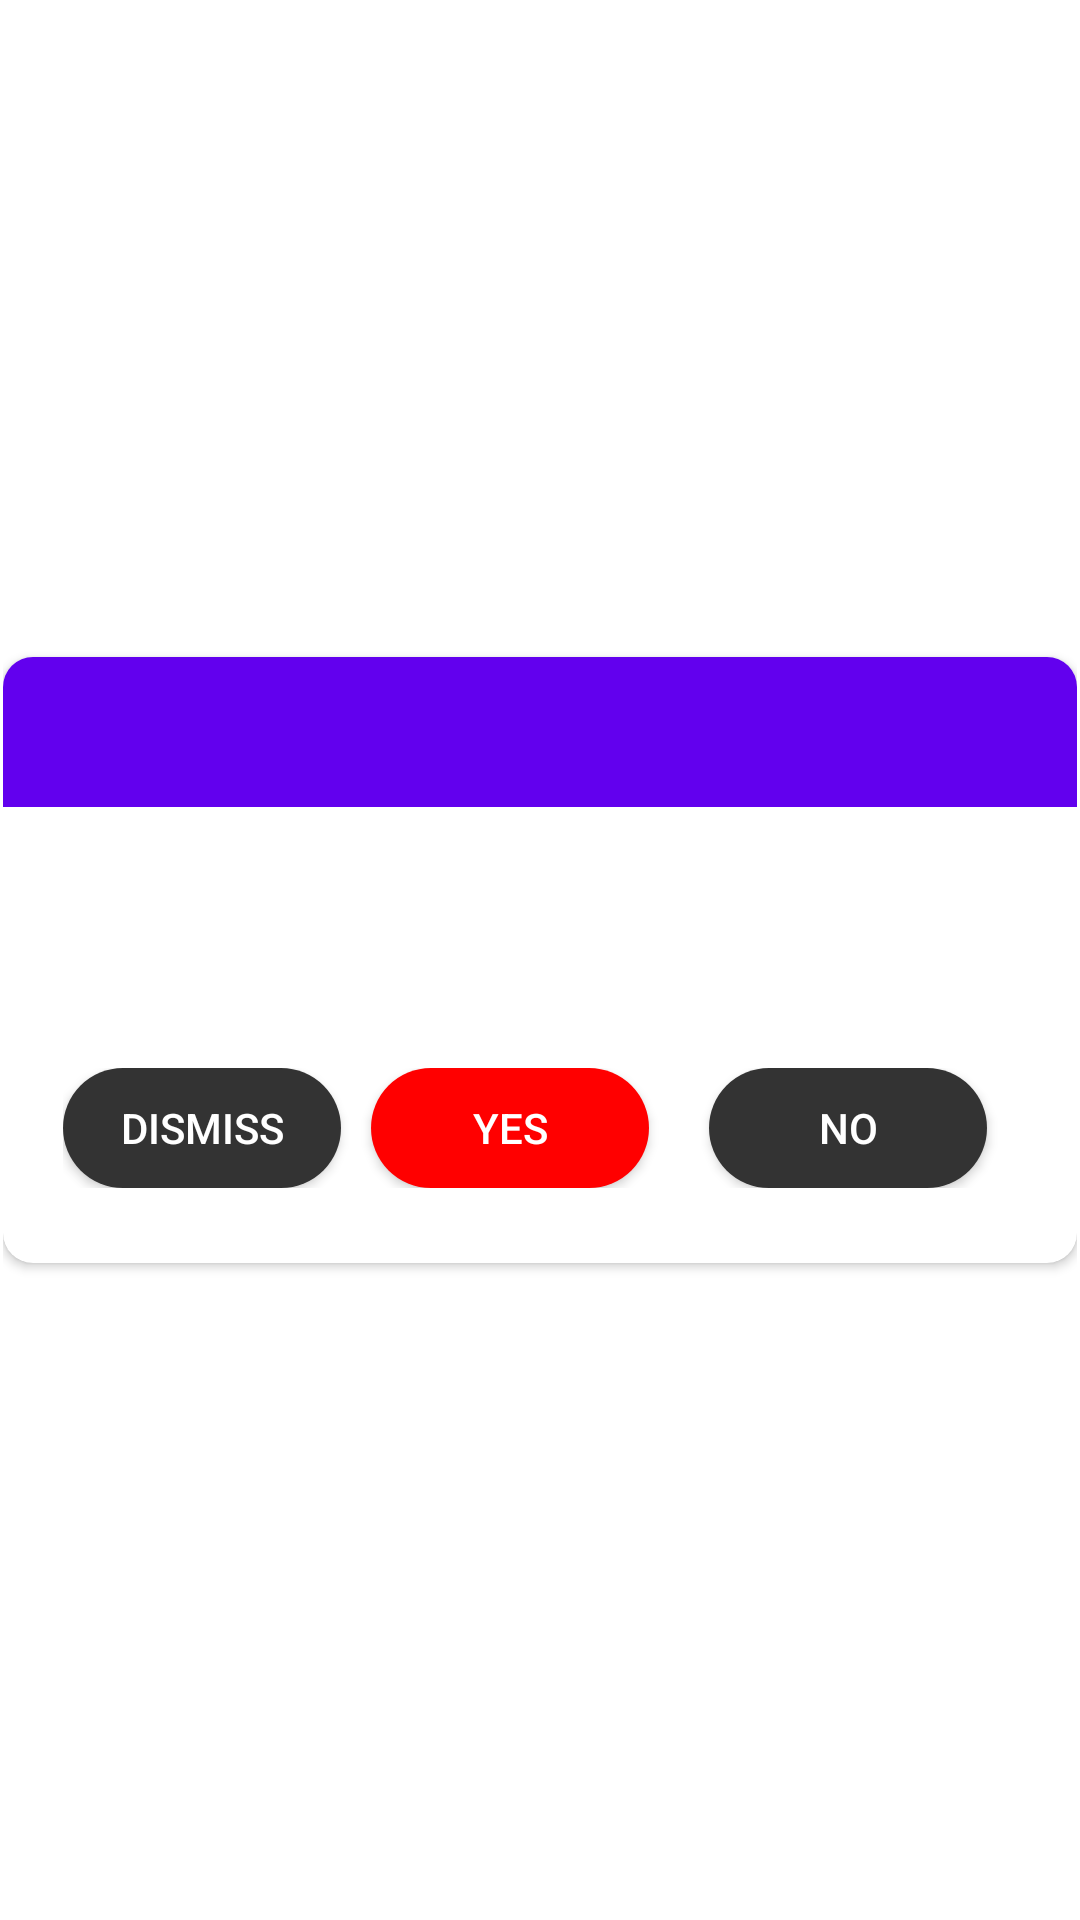

The Android layout XML behind this screen, and the referenced resources:
<!-- AndroidManifest.xml: fallback theme Theme.MaterialComponents.DayNight.NoActionBar -->
<!-- res/layout/popup_dialog_layout.xml -->
<?xml version="1.0" encoding="utf-8"?>
<RelativeLayout xmlns:android="http://schemas.android.com/apk/res/android"
    xmlns:app="http://schemas.android.com/apk/res-auto"
    android:layout_width="match_parent"
    android:layout_height="match_parent">

    <LinearLayout
        android:id="@+id/ll_background"
        android:layout_width="match_parent"
        android:layout_height="match_parent"
        android:gravity="center"
        android:padding="1dp">


        <androidx.cardview.widget.CardView
            style="@style/popupCardViewStyle"
            android:layout_width="match_parent"
            android:layout_height="wrap_content">


            <LinearLayout
                android:layout_width="match_parent"
                android:layout_height="wrap_content"
                android:orientation="vertical">


                <LinearLayout
                    android:id="@+id/ll_title"
                    android:layout_width="match_parent"
                    android:layout_height="50dp"
                    android:background="@color/dialog_title_background">


                    <TextView
                        android:id="@+id/lbl_title"
                        android:layout_width="match_parent"
                        android:layout_height="match_parent"
                        android:gravity="center"

                        android:textColor="@color/dialog_title_text_color"
                        android:textSize="18dp"
                        android:textStyle="bold" />


                </LinearLayout>


                <LinearLayout
                    android:layout_width="match_parent"
                    android:layout_height="wrap_content"
                    android:layout_marginStart="10dp"
                    android:layout_marginEnd="10dp"
                    android:layout_marginBottom="10dp"
                    android:orientation="vertical">


                    <TextView
                        android:id="@+id/lbl_message"
                        android:layout_width="match_parent"
                        android:layout_height="wrap_content"
                        android:layout_marginLeft="10dp"
                        android:layout_marginTop="30dp"
                        android:layout_marginRight="10dp"
                        android:layout_marginBottom="30dp"
                        android:gravity="center"
                        android:textColor="@color/dialog_message_text_color"
                        android:textSize="20dp" />


                    <LinearLayout
                        android:layout_width="match_parent"
                        android:layout_height="40dp"
                        android:layout_marginLeft="10dp"
                        android:layout_marginRight="10dp"
                        android:layout_marginBottom="15dp"
                        android:orientation="horizontal">

                        
                        
                        
                        
                        
                        
                        
                        

                        

                        
                        
                        
                        
                        
                        
                        
                        

                        <Button
                            android:id="@+id/btn_dismiss"
                            android:layout_width="0dp"
                            android:layout_height="match_parent"
                            android:layout_weight="1"
                            android:background="@drawable/red_curved_button"
                            android:text="@string/dismiss"
                            android:textColor="@color/white"
                            android:visibility="visible" />

                        <Button
                            android:id="@+id/btn_positive"
                            android:layout_width="0dp"
                            android:layout_height="match_parent"
                            android:layout_marginStart="10dp"
                            android:layout_marginEnd="10dp"
                            android:layout_weight="1"
                            android:background="@drawable/green_curved_button"
                            android:text="@string/yes"
                            android:textColor="@color/white" />


                        <Button
                            android:id="@+id/btn_negative"
                            android:layout_width="0dp"
                            android:layout_height="match_parent"
                            android:layout_marginStart="10dp"
                            android:layout_marginEnd="10dp"
                            android:layout_weight="1"
                            android:background="@drawable/red_curved_button"
                            android:text="@string/no"
                            android:textColor="@color/white" />

                    </LinearLayout>


                </LinearLayout>


            </LinearLayout>


        </androidx.cardview.widget.CardView>

    </LinearLayout>
</RelativeLayout>
<!-- resources referenced by this layout -->
<resources>
  <color name="dialog_message_text_color">#FF6200EE</color>
  <color name="dialog_title_background">#FF6200EE</color>
  <color name="dialog_title_text_color">#FFFFFFFF</color>
  <color name="white">#FFFFFFFF</color>
  <!-- drawable green_curved_button (drawable) -->
  <?xml version="1.0" encoding="utf-8"?>
  <shape xmlns:android="http://schemas.android.com/apk/res/android"
      android:shape="rectangle" >
  
      <corners android:radius="20dp" />
      <solid android:color="@color/dialog_positive_btn_color"/>
  
  
  
  
  
  
  
  
  </shape>
  <!-- drawable red_curved_button (drawable) -->
  <?xml version="1.0" encoding="utf-8"?>
  <shape xmlns:android="http://schemas.android.com/apk/res/android"
      android:shape="rectangle">
  
      <corners android:radius="20dp" />
      <solid android:color="@color/dialog_negative_btn_color" />
      
      
      
      
      
      
      
  
  </shape>
  <string name="dismiss">Dismiss</string>
  <string name="no">No</string>
  <string name="yes">Yes</string>
  <style name="popupCardViewStyle">
  
  
          <item name="cardCornerRadius">10dp</item>
      </style>
  <color name="dialog_positive_btn_color">#FF0000</color>
  <color name="dialog_negative_btn_color">#333333</color>
</resources>
